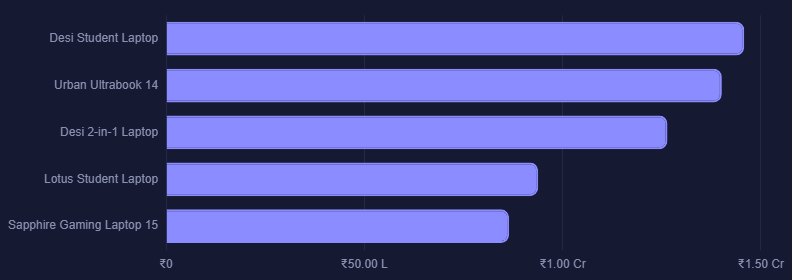

The table this chart was drawn from, first rows:
product_id, product_name, revenue
11, Desi Student Laptop, 14577608
8, Urban Ultrabook 14, 14013088
12, Desi 2-in-1 Laptop, 12642247
10, Lotus Student Laptop, 9382491
9, Sapphire Gaming Laptop 15, 8650171
